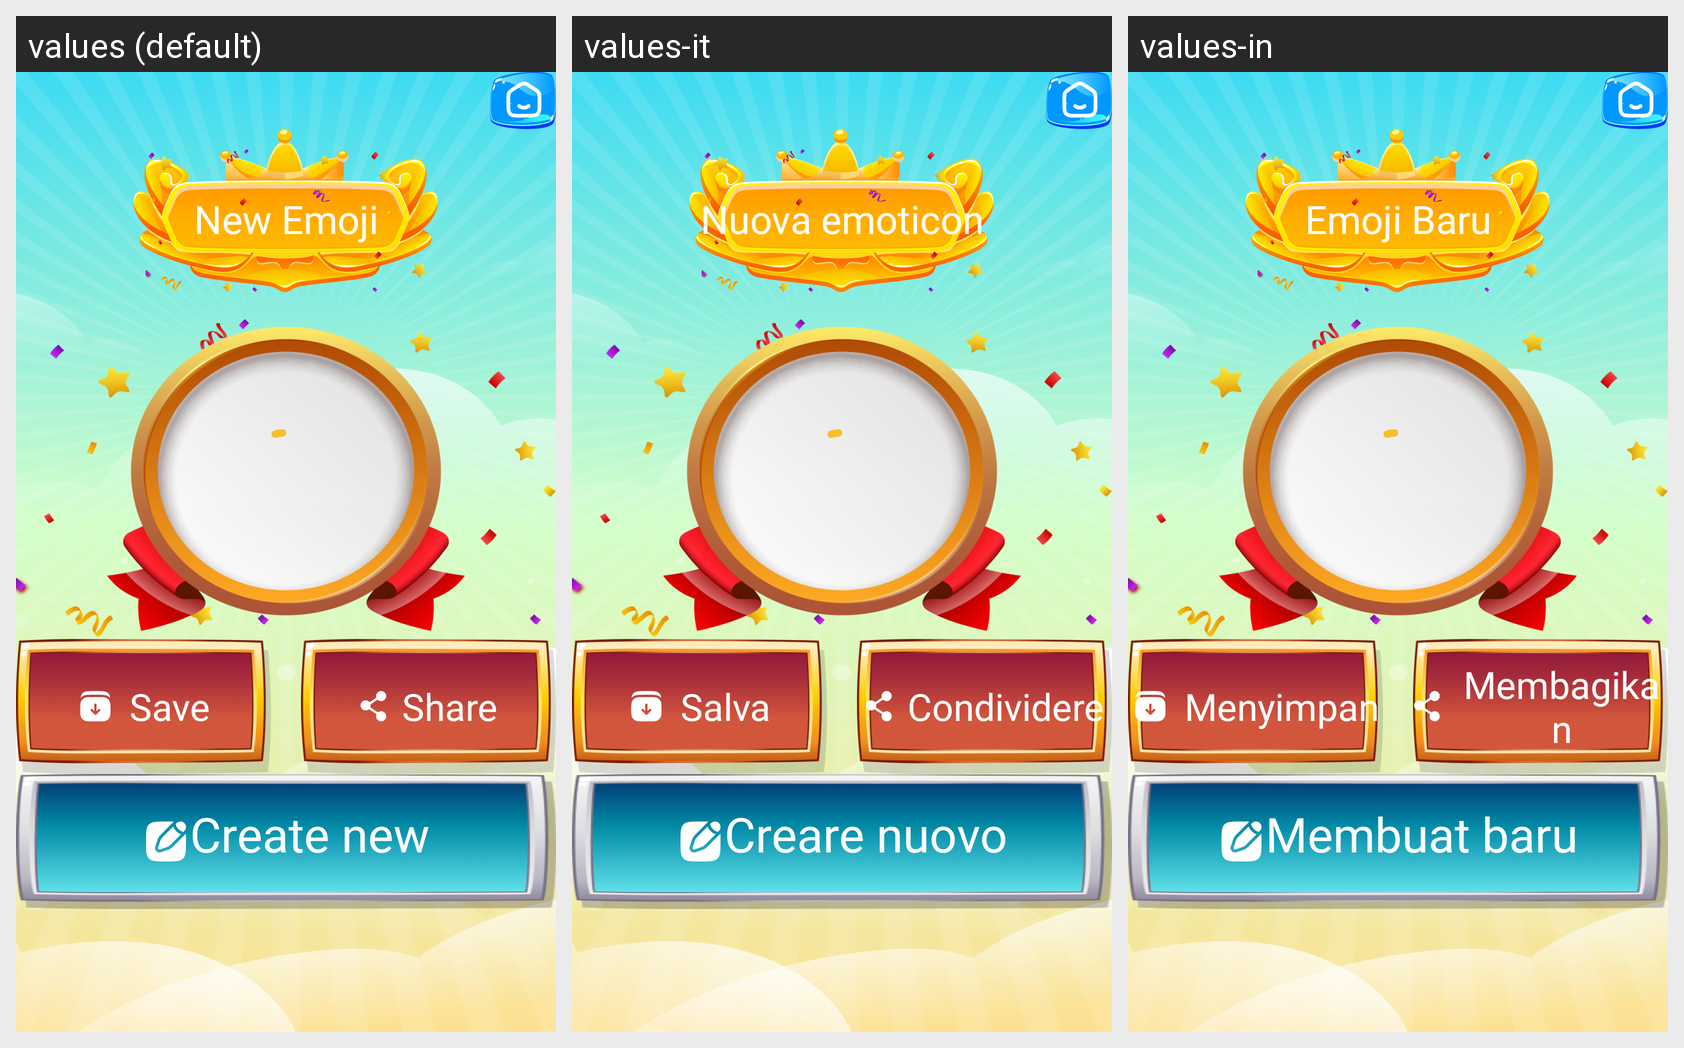

Here is an Android app screen in its default locale and in the app's own translations. Write out the translated-string differences for the strings that appear on this screen.
Android screen res/layout/activity_result.xml rendered under 3 locales, left to right: values (default), values-it, values-in. Device: Nexus 5 (rendered at 1080×1920; each locale shown at half size, 540×960, under a caption strip naming it); theme Theme.Emoji.
Other locales in the repository, not shown: values-ar, values-bn, values-de, values-es, values-fr, values-hi, values-ko, values-pt, values-ru.
Strings drawn on this screen, with the default value and each locale's value (text and hints the layout hard-codes, and strings that could not be matched under every locale, appear in the picture but are not listed):

new_emoji
  values: New Emoji
  values-it: Nuova emoticon
  values-in: Emoji Baru

save_emoji
  values: Save
  values-it: Salva
  values-in: Menyimpan

share
  values: Share
  values-it: Condividere
  values-in: Membagikan

create_new
  values: Create new
  values-it: Creare nuovo
  values-in: Membuat baru
